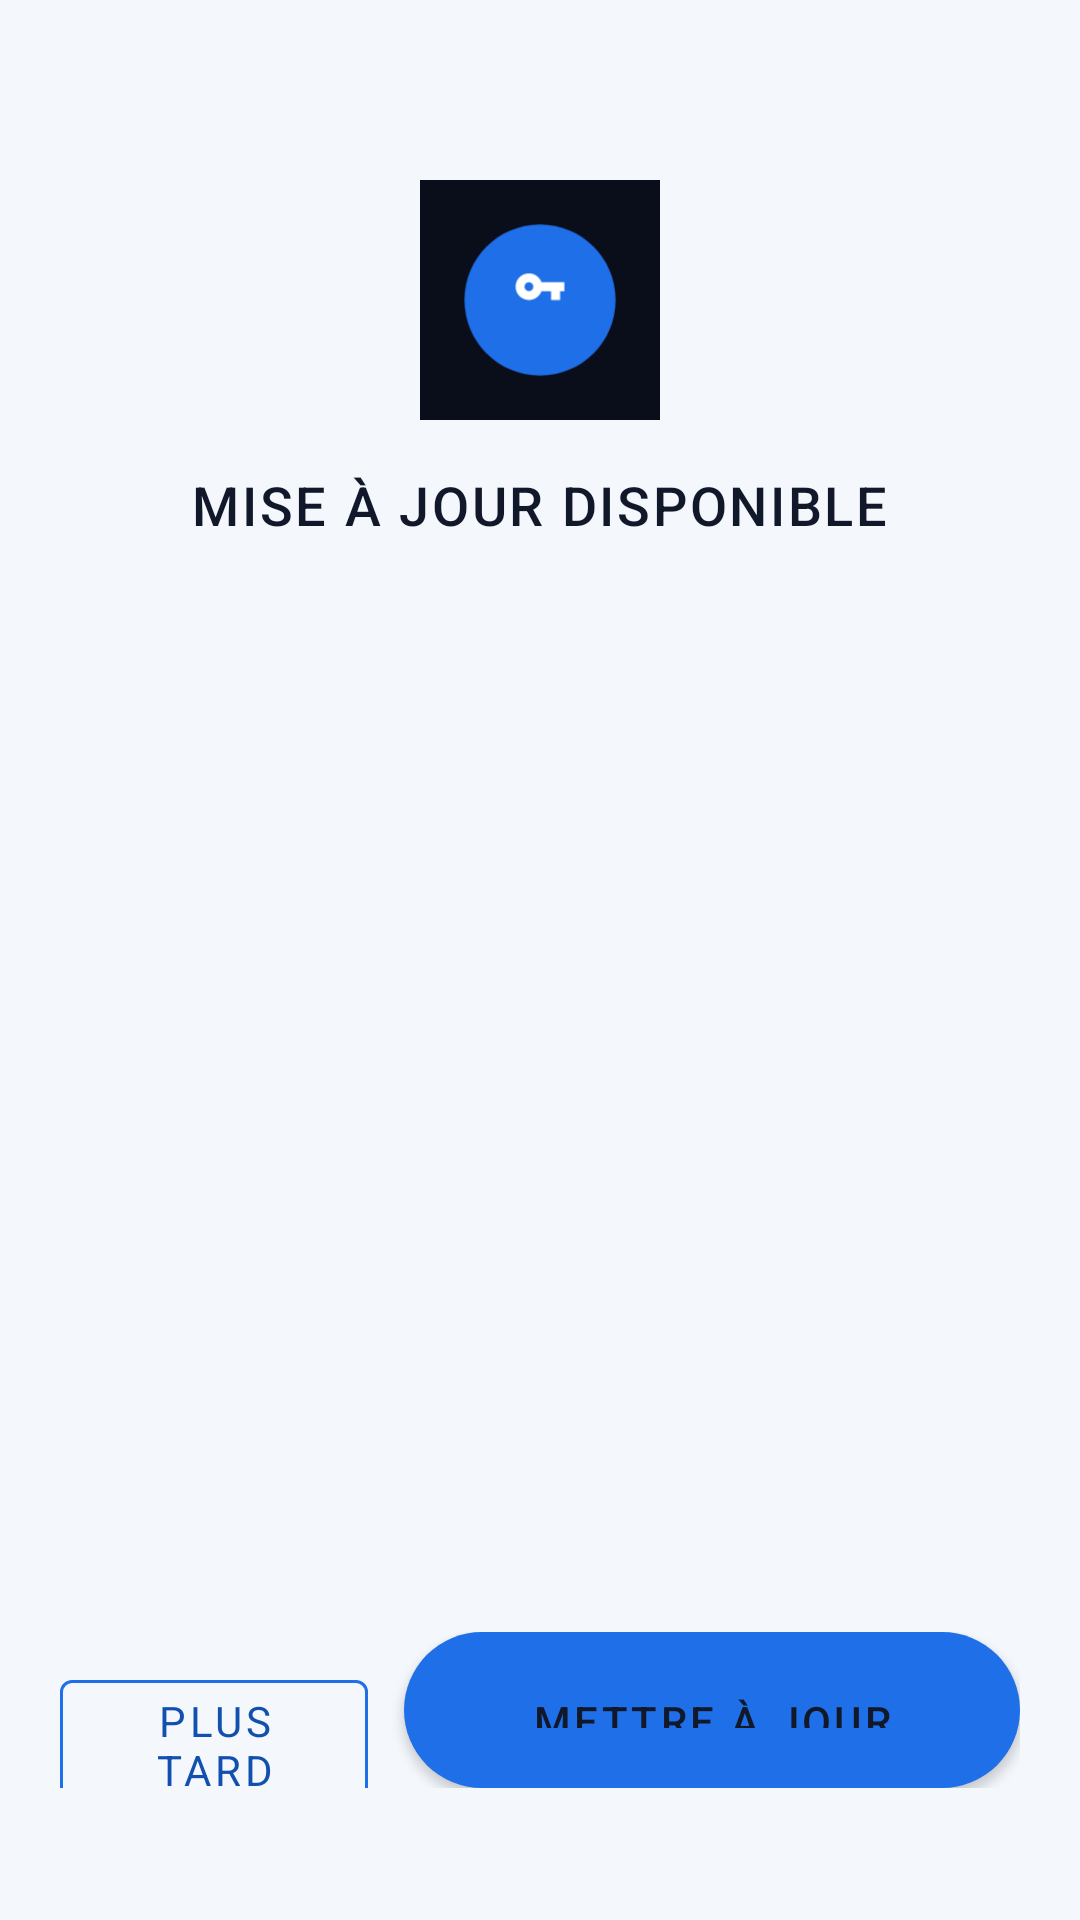

Reconstruct the res/layout file that produces this screen, plus the resources it refers to.
<!-- AndroidManifest.xml: application theme AppTheme -->
<!-- res/layout/activity_update.xml -->
<?xml version="1.0" encoding="utf-8"?>
<androidx.constraintlayout.widget.ConstraintLayout
    xmlns:android="http://schemas.android.com/apk/res/android"
    xmlns:app="http://schemas.android.com/apk/res-auto"
    android:layout_width="match_parent"
    android:layout_height="match_parent"
    android:background="@color/bg_primary"
    android:padding="20dp">

    <ImageView
        android:id="@+id/ivUpdateIcon"
        android:layout_width="80dp"
        android:layout_height="80dp"
        android:src="@drawable/ic_launcher"
        android:layout_marginTop="40dp"
        app:layout_constraintTop_toTopOf="parent"
        app:layout_constraintStart_toStartOf="parent"
        app:layout_constraintEnd_toEndOf="parent" />

    <TextView
        android:id="@+id/tvUpdateTitle"
        android:layout_width="wrap_content"
        android:layout_height="wrap_content"
        android:layout_marginTop="16dp"
        android:text="MISE À JOUR DISPONIBLE"
        android:textColor="@color/text_primary"
        android:textSize="18sp"
        android:fontFamily="sans-serif-medium"
        android:letterSpacing="0.05"
        app:layout_constraintTop_toBottomOf="@id/ivUpdateIcon"
        app:layout_constraintStart_toStartOf="parent"
        app:layout_constraintEnd_toEndOf="parent" />

    <TextView
        android:id="@+id/tvVersion"
        android:layout_width="wrap_content"
        android:layout_height="wrap_content"
        android:layout_marginTop="8dp"
        android:textColor="@color/accent_blue_light"
        android:textSize="14sp"
        app:layout_constraintTop_toBottomOf="@id/tvUpdateTitle"
        app:layout_constraintStart_toStartOf="parent"
        app:layout_constraintEnd_toEndOf="parent" />

    
    <androidx.cardview.widget.CardView
        android:id="@+id/cardChangelog"
        android:layout_width="match_parent"
        android:layout_height="0dp"
        android:layout_marginTop="24dp"
        android:layout_marginBottom="20dp"
        app:cardBackgroundColor="@color/bg_card"
        app:cardCornerRadius="16dp"
        app:cardElevation="0dp"
        app:layout_constraintTop_toBottomOf="@id/tvVersion"
        app:layout_constraintBottom_toTopOf="@id/progressDownload"
        app:layout_constraintStart_toStartOf="parent"
        app:layout_constraintEnd_toEndOf="parent">

        <ScrollView
            android:layout_width="match_parent"
            android:layout_height="match_parent"
            android:padding="16dp">

            <TextView
                android:id="@+id/tvChangelog"
                android:layout_width="match_parent"
                android:layout_height="wrap_content"
                android:textColor="@color/text_secondary"
                android:textSize="13sp"
                android:lineSpacingMultiplier="1.5" />

        </ScrollView>
    </androidx.cardview.widget.CardView>

    
    <ProgressBar
        android:id="@+id/progressDownload"
        style="?android:attr/progressBarStyleHorizontal"
        android:layout_width="match_parent"
        android:layout_height="8dp"
        android:layout_marginBottom="8dp"
        android:progressTint="@color/accent_blue"
        android:progressBackgroundTint="@color/divider"
        android:visibility="gone"
        app:layout_constraintBottom_toTopOf="@id/tvDownloadStatus"
        app:layout_constraintStart_toStartOf="parent"
        app:layout_constraintEnd_toEndOf="parent" />

    <TextView
        android:id="@+id/tvDownloadStatus"
        android:layout_width="wrap_content"
        android:layout_height="wrap_content"
        android:layout_marginBottom="16dp"
        android:textColor="@color/text_secondary"
        android:textSize="12sp"
        android:visibility="gone"
        app:layout_constraintBottom_toTopOf="@id/btnUpdate"
        app:layout_constraintStart_toStartOf="parent"
        app:layout_constraintEnd_toEndOf="parent" />

    
    <LinearLayout
        android:id="@+id/layoutButtons"
        android:layout_width="match_parent"
        android:layout_height="wrap_content"
        android:orientation="horizontal"
        android:layout_marginBottom="24dp"
        app:layout_constraintBottom_toBottomOf="parent"
        app:layout_constraintStart_toStartOf="parent"
        app:layout_constraintEnd_toEndOf="parent">

        <Button
            android:id="@+id/btnLater"
            style="@style/BtnSecondary"
            android:layout_width="0dp"
            android:layout_height="52dp"
            android:layout_weight="1"
            android:layout_marginEnd="12dp"
            android:text="@string/later"
            android:textSize="14sp" />

        <Button
            android:id="@+id/btnUpdate"
            style="@style/BtnPrimary"
            android:layout_width="0dp"
            android:layout_height="52dp"
            android:layout_weight="2"
            android:background="@drawable/bg_button_connect"
            android:text="@string/update_now"
            android:textColor="@color/text_primary"
            android:textSize="14sp" />

    </LinearLayout>

</androidx.constraintlayout.widget.ConstraintLayout>
<!-- resources referenced by this layout -->
<resources>
  <color name="accent_blue">#1E6FE8</color>
  <color name="accent_blue_light">#3B8AFF</color>
  <color name="bg_card">#141C35</color>
  <color name="bg_primary">#0A0E1A</color>
  <color name="divider">#1E2A4A</color>
  <color name="text_primary">#FFFFFF</color>
  <color name="text_secondary">#8B9CC8</color>
  <!-- drawable bg_button_connect (drawable) -->
  <?xml version="1.0" encoding="utf-8"?>
  <shape xmlns:android="http://schemas.android.com/apk/res/android"
      android:shape="rectangle">
      <gradient
          android:startColor="#1E6FE8"
          android:endColor="#0A4FC4"
          android:angle="135" />
      <corners android:radius="50dp" />
  </shape>
  <!-- drawable ic_launcher (drawable) -->
  <vector xmlns:android="http://schemas.android.com/apk/res/android"
      android:width="108dp"
      android:height="108dp"
      android:viewportWidth="108"
      android:viewportHeight="108">
      <path android:fillColor="#0A0E1A"
          android:pathData="M0,0h108v108H0z"/>
      <path android:fillColor="#1E6FE8"
          android:pathData="M54,20 C35.2,20 20,35.2 20,54 C20,72.8 35.2,88 54,88 C72.8,88 88,72.8 88,54 C88,35.2 72.8,20 54,20Z"/>
      <path android:fillColor="#FFFFFF"
          android:pathData="M54.65,46C53.83,43.67 51.61,42 49,42c-3.31,0-6,2.69-6,6s2.69,6 6,6c2.61,0 4.83-1.67 5.65-4H59v4h4v-4h2v-4H54.65zM49,50c-1.1,0-2-0.9-2-2s0.9-2 2-2 2,0.9 2,2-0.9,2-2,2z"/>
  </vector>
  <string name="later">PLUS TARD</string>
  <string name="update_now">METTRE À JOUR</string>
  <style name="BtnPrimary" parent="Widget.MaterialComponents.Button">
          <item name="android:background">@drawable/bg_button_connect</item>
          <item name="android:textColor">@color/text_primary</item>
          <item name="android:textSize">15sp</item>
          <item name="android:fontFamily">sans-serif-medium</item>
          <item name="android:letterSpacing">0.08</item>
          <item name="android:paddingTop">14dp</item>
          <item name="android:paddingBottom">14dp</item>
          <item name="rippleColor">@color/ripple</item>
      </style>
  <style name="BtnSecondary" parent="Widget.MaterialComponents.Button.OutlinedButton">
          <item name="strokeColor">@color/accent_blue</item>
          <item name="android:textColor">@color/accent_blue_light</item>
          <item name="android:textSize">13sp</item>
          <item name="rippleColor">@color/ripple</item>
      </style>
  <style name="AppTheme" parent="Theme.MaterialComponents.DayNight.NoActionBar">
          <item name="colorPrimary">@color/accent_blue</item>
          <item name="colorPrimaryDark">@color/bg_primary</item>
          <item name="colorAccent">@color/accent_blue_light</item>
          <item name="android:windowBackground">@color/bg_primary</item>
          <item name="android:statusBarColor">@color/bg_primary</item>
          <item name="android:navigationBarColor">@color/bg_primary</item>
          <item name="android:textColorPrimary">@color/text_primary</item>
          <item name="android:textColorSecondary">@color/text_secondary</item>
          <item name="android:fontFamily">sans-serif</item>
          <item name="actionBarStyle">@style/CustomActionBar</item>
      </style>
  <color name="ripple">#1A3A7A</color>
  <style name="CustomActionBar" parent="Widget.AppCompat.ActionBar">
          <item name="background">@color/bg_secondary</item>
          <item name="titleTextStyle">@style/ActionBarTitle</item>
      </style>
  <color name="bg_secondary">#0F1629</color>
  <style name="ActionBarTitle" parent="TextAppearance.AppCompat.Widget.ActionBar.Title">
          <item name="android:textColor">@color/text_primary</item>
          <item name="android:textSize">18sp</item>
          <item name="android:fontFamily">sans-serif-medium</item>
      </style>
</resources>
